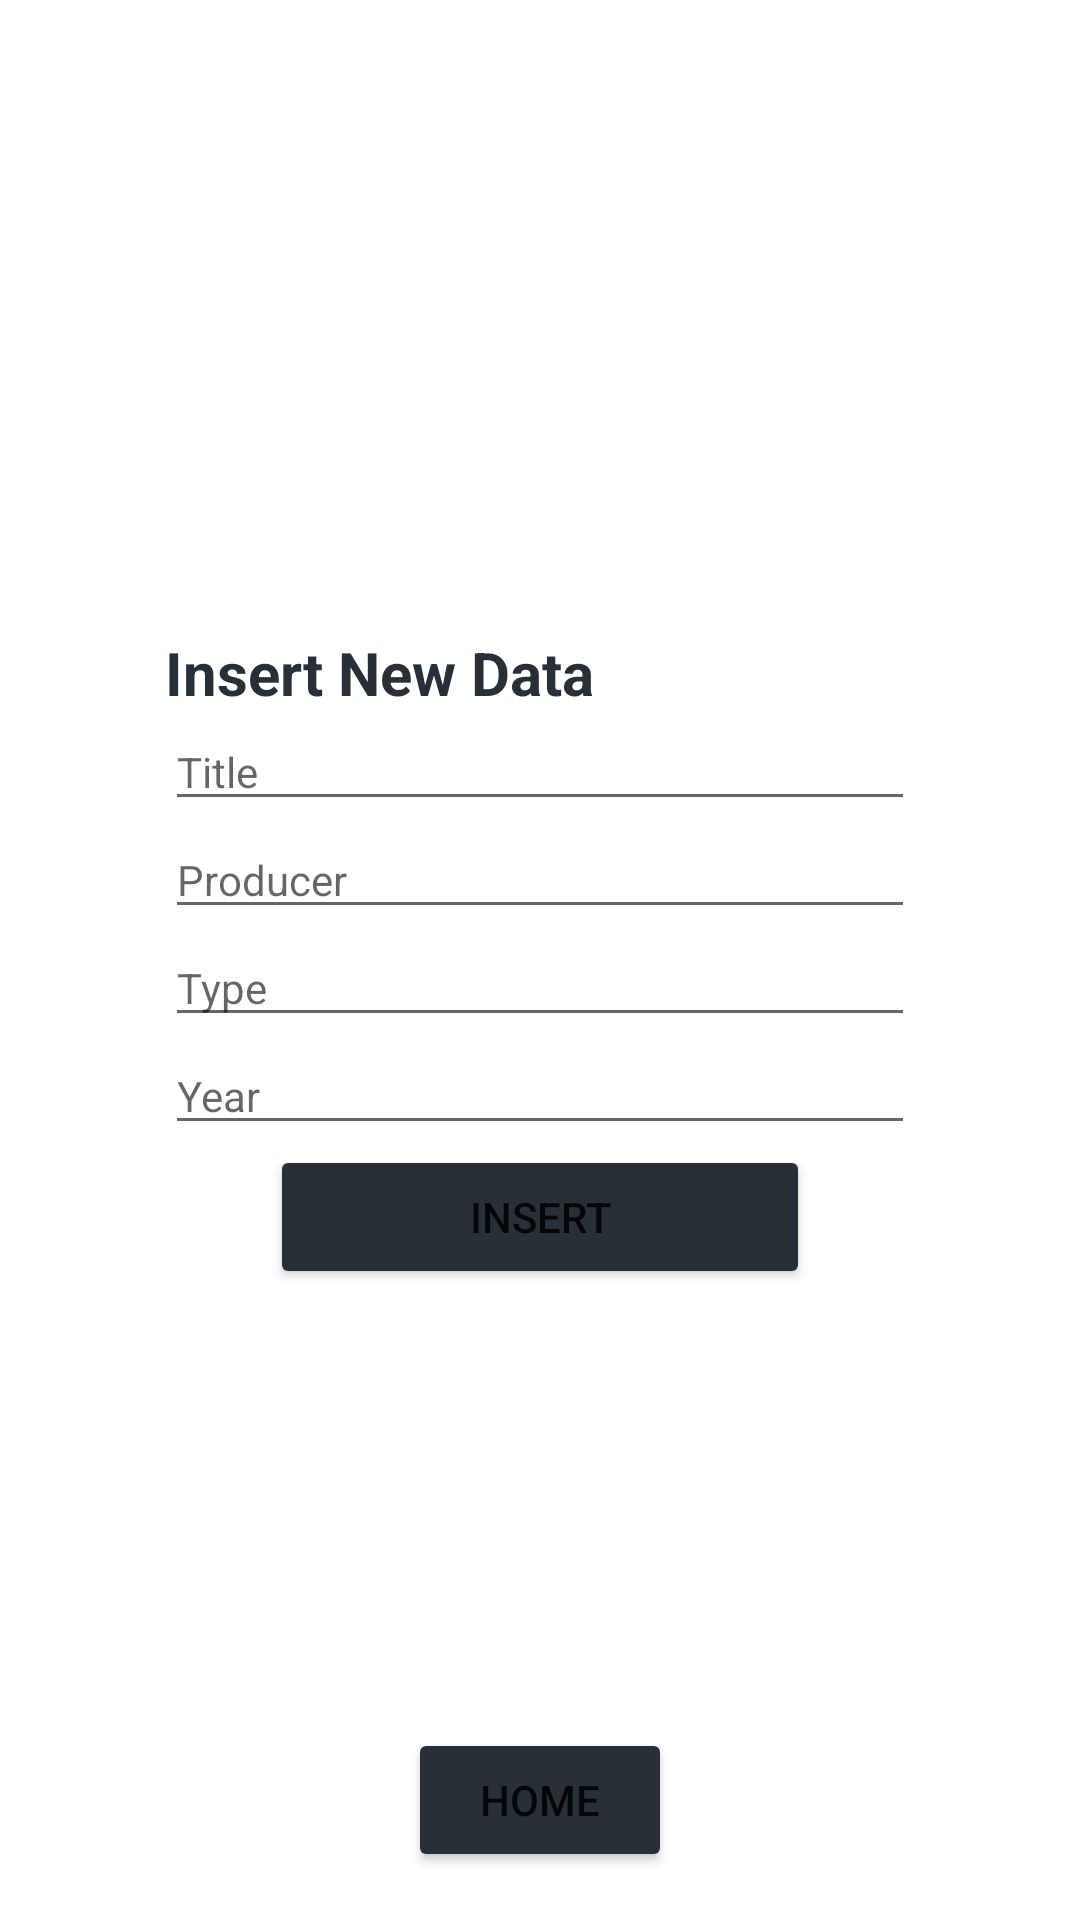

Reconstruct the res/layout file that produces this screen, plus the resources it refers to.
<!-- AndroidManifest.xml: application theme Theme.FirebaseDatabaseTraining -->
<!-- res/layout/activity_save_data.xml -->
<?xml version="1.0" encoding="utf-8"?>
<androidx.constraintlayout.widget.ConstraintLayout xmlns:android="http://schemas.android.com/apk/res/android"
    xmlns:app="http://schemas.android.com/apk/res-auto"
    xmlns:tools="http://schemas.android.com/tools"
    android:layout_width="match_parent"
    android:layout_height="match_parent"
    android:gravity="center"
    tools:context=".SaveData">

    <LinearLayout
        android:id="@+id/linearLayout2"
        android:layout_width="0dp"
        android:layout_height="wrap_content"
        android:layout_marginStart="55dp"
        android:layout_marginLeft="55dp"
        android:layout_marginEnd="55dp"
        android:layout_marginRight="55dp"
        android:orientation="vertical"
        app:layout_constraintBottom_toBottomOf="parent"
        app:layout_constraintEnd_toEndOf="parent"
        app:layout_constraintStart_toStartOf="parent"
        app:layout_constraintTop_toTopOf="parent">

        <TextView
            android:id="@+id/textInsertNewData"
            android:layout_width="wrap_content"
            android:layout_height="wrap_content"
            android:text="Insert New Data"
            android:textColor="@color/wave_color"
            android:textSize="20sp"
            android:textStyle="bold" />

        <EditText
            android:id="@+id/txtTitle"
            android:layout_width="match_parent"
            android:layout_height="wrap_content"
            android:ems="10"
            android:hint="Title"
            android:inputType="text"
            android:textColor="@color/black"
            android:textSize="14sp" />

        <EditText
            android:id="@+id/txtProducer"
            android:layout_width="match_parent"
            android:layout_height="wrap_content"
            android:ems="10"
            android:hint="Producer"
            android:inputType="text"
            android:textColor="@color/black"
            android:textSize="14sp" />

        <EditText
            android:id="@+id/txtType"
            android:layout_width="match_parent"
            android:layout_height="wrap_content"
            android:ems="10"
            android:hint="Type"
            android:inputType="text"
            android:textColor="@color/black"
            android:textSize="14sp" />

        <EditText
            android:id="@+id/txtYear"
            android:layout_width="match_parent"
            android:layout_height="wrap_content"
            android:ems="10"
            android:hint="Year"
            android:inputType="text"
            android:textColor="@color/black"
            android:textSize="14sp" />

        <Button
            android:id="@+id/btnInsertData2"
            android:layout_width="180dp"
            android:layout_height="wrap_content"
            android:layout_gravity="center"
            android:backgroundTint="@color/wave_color"
            android:text="Insert" />

    </LinearLayout>

    <Button
        android:id="@+id/btnBackToHome"
        android:layout_width="wrap_content"
        android:layout_height="wrap_content"
        android:layout_marginBottom="16dp"
        android:text="home"
        android:layout_gravity="center"
        android:backgroundTint="@color/wave_color"
        app:layout_constraintBottom_toBottomOf="parent"
        app:layout_constraintEnd_toEndOf="parent"
        app:layout_constraintStart_toStartOf="parent" />


</androidx.constraintlayout.widget.ConstraintLayout>
<!-- resources referenced by this layout -->
<resources>
  <color name="black">#FF000000</color>
  <color name="wave_color">#273036</color>
  <style name="Theme.FirebaseDatabaseTraining" parent="Theme.MaterialComponents.DayNight.NoActionBar">
          
          <item name="colorPrimary">@color/wave_color</item>
          <item name="colorPrimaryVariant">@color/wave_color</item>
          <item name="colorOnPrimary">@color/white</item>
          
          <item name="colorSecondary">@color/teal_200</item>
          <item name="colorSecondaryVariant">@color/teal_700</item>
          <item name="colorOnSecondary">@color/black</item>
          
          <item name="android:statusBarColor" tools:targetApi="l">?attr/colorPrimaryVariant</item>
          
      </style>
  <color name="white">#FFFFFFFF</color>
  <color name="teal_200">#FF03DAC5</color>
  <color name="teal_700">#FF018786</color>
</resources>
